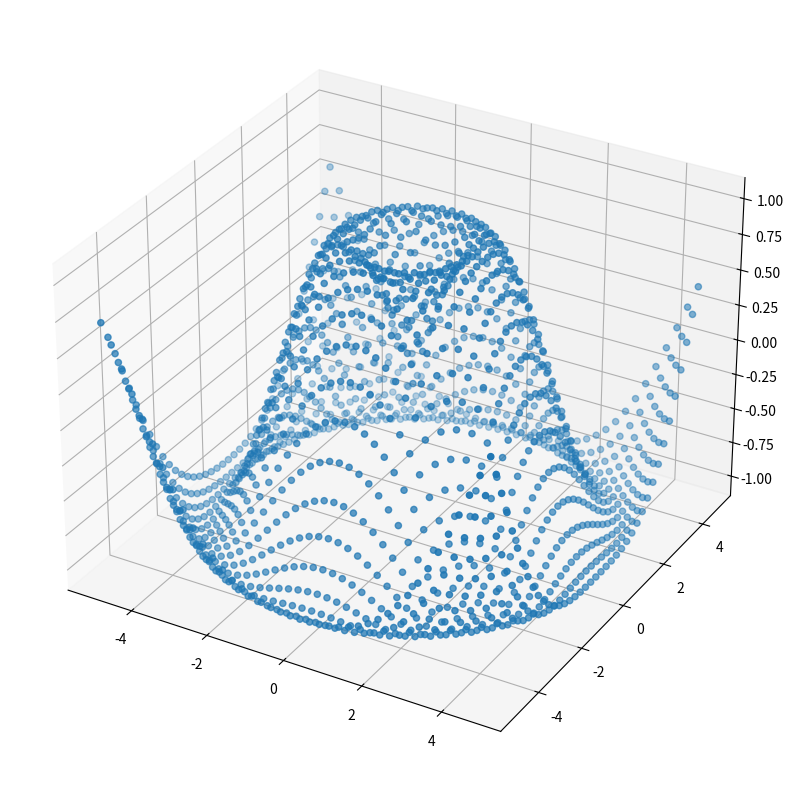
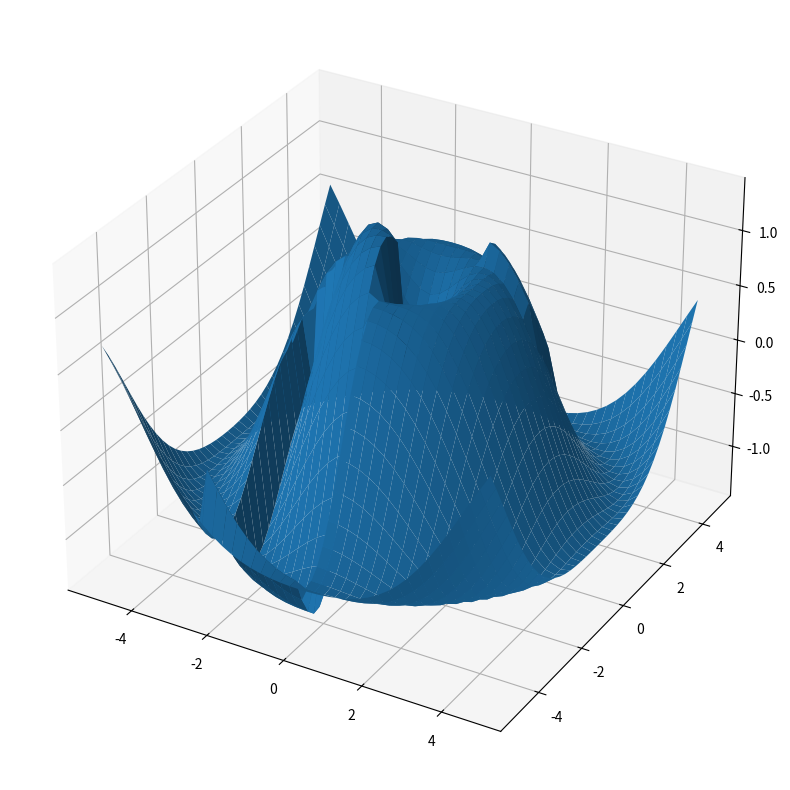
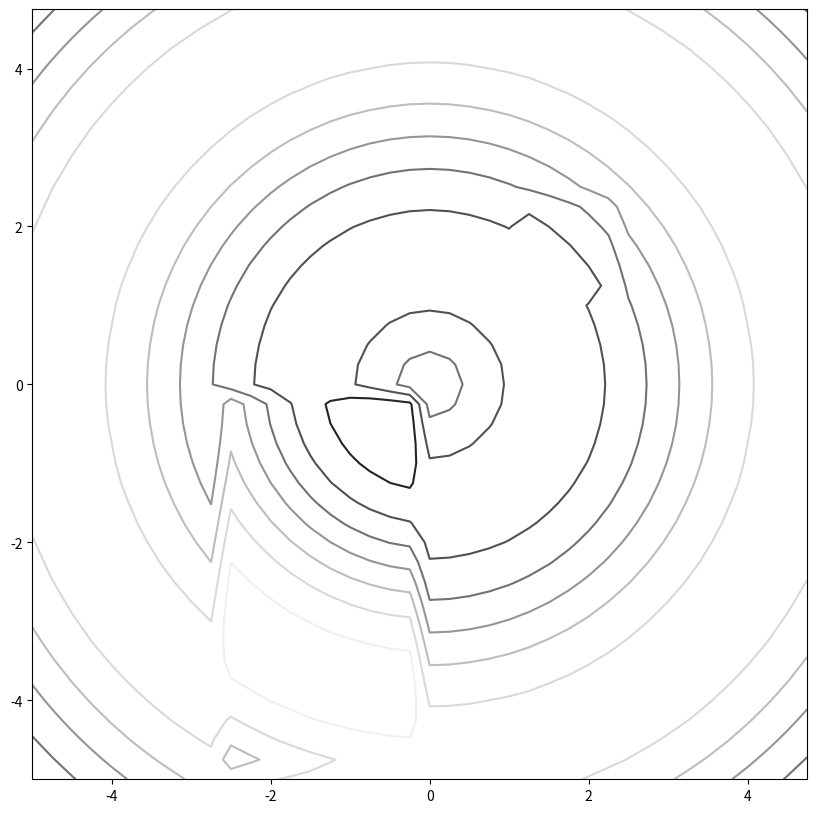
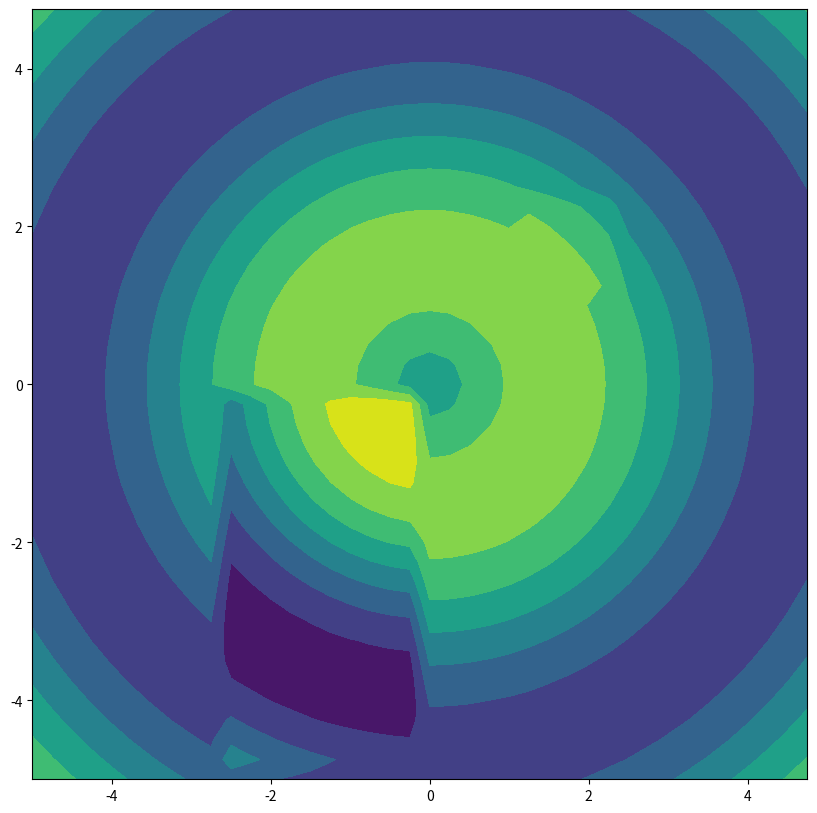

Source code (Python) for these figures, in order:
from matplotlib import pyplot as plt
from mpl_toolkits.mplot3d import Axes3D
import numpy as np

# add colorbar, add labels, make ticks large enough

fig = plt.figure(figsize=(10,10))

ax = fig.add_subplot(111, projection='3d')

X = np.arange(-5, 5, 0.25)
Y = np.arange(-5, 5, 0.25)
print("original: ", X.shape, Y.shape)
X, Y = np.meshgrid(X, Y)
print("after meshgrid: ", X.shape, Y.shape)
R = np.sqrt(X**2 + Y**2)
Z = np.sin(R)

ax.scatter(X, Y, Z)  # , alpha=0.3)

plt.show()

# Changing the size of the plot
fig = plt.figure(figsize=(10,10))

ax = fig.add_subplot(111, projection='3d')

X = np.arange(-5, 5, 0.25)
Y = np.arange(-5, 5, 0.25)
X, Y = np.meshgrid(X, Y)
R = np.sqrt(X**2 + Y**2)
Z = np.sin(R)

Z[25:30, 25:30] += .2

R = np.sqrt(X[1:20, 10:20]**2 + Y[1:20, 10:20]**2)
Z[1:20, 10:20] += np.cos(R)

ax.plot_surface(X, Y, Z)  # , alpha=0.3)

plt.show()

# Changing the size of the plot
fig = plt.figure(figsize=(10,10))

ax = fig.add_subplot(111)

contour = ax.contour(X, Y, Z, cmap="Greys") # cool, plasma

plt.show()

# Changing the size of the plot
fig = plt.figure(figsize=(10,10))

ax = fig.add_subplot(111)

contour = ax.contourf(X, Y, Z,cmap="viridis")

plt.show()